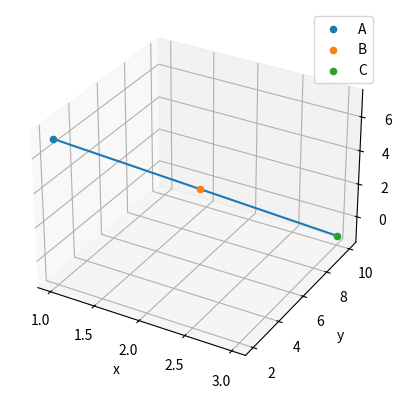

Write the Python code that produced this figure. (Note: this script raises an exception after producing the figure.)
#%%
import numpy as np
import matplotlib.pyplot as plt
#%%

A = [1, 2, 7]
B = [2, 6, 3]
C = [3, 10, -1]
m = np.array([A, B, C])

fig = plt.figure()
ax = plt.axes(projection='3d')
line = ax.plot(m[:, 0], m[:, 1], m[:, 2])
A = ax.scatter(A[0], A[1], A[2])
B = ax.scatter(B[0], B[1], B[2])
C = ax.scatter(C[0], C[1], C[2])
ax.set_xlabel("x")
ax.set_ylabel("y")
ax.set_zlabel("z")

plt.legend((A, B, C, line),
           ('A', 'B', 'C', 'line segment'))
plt.savefig('../figs/proof.eps')
# %%
